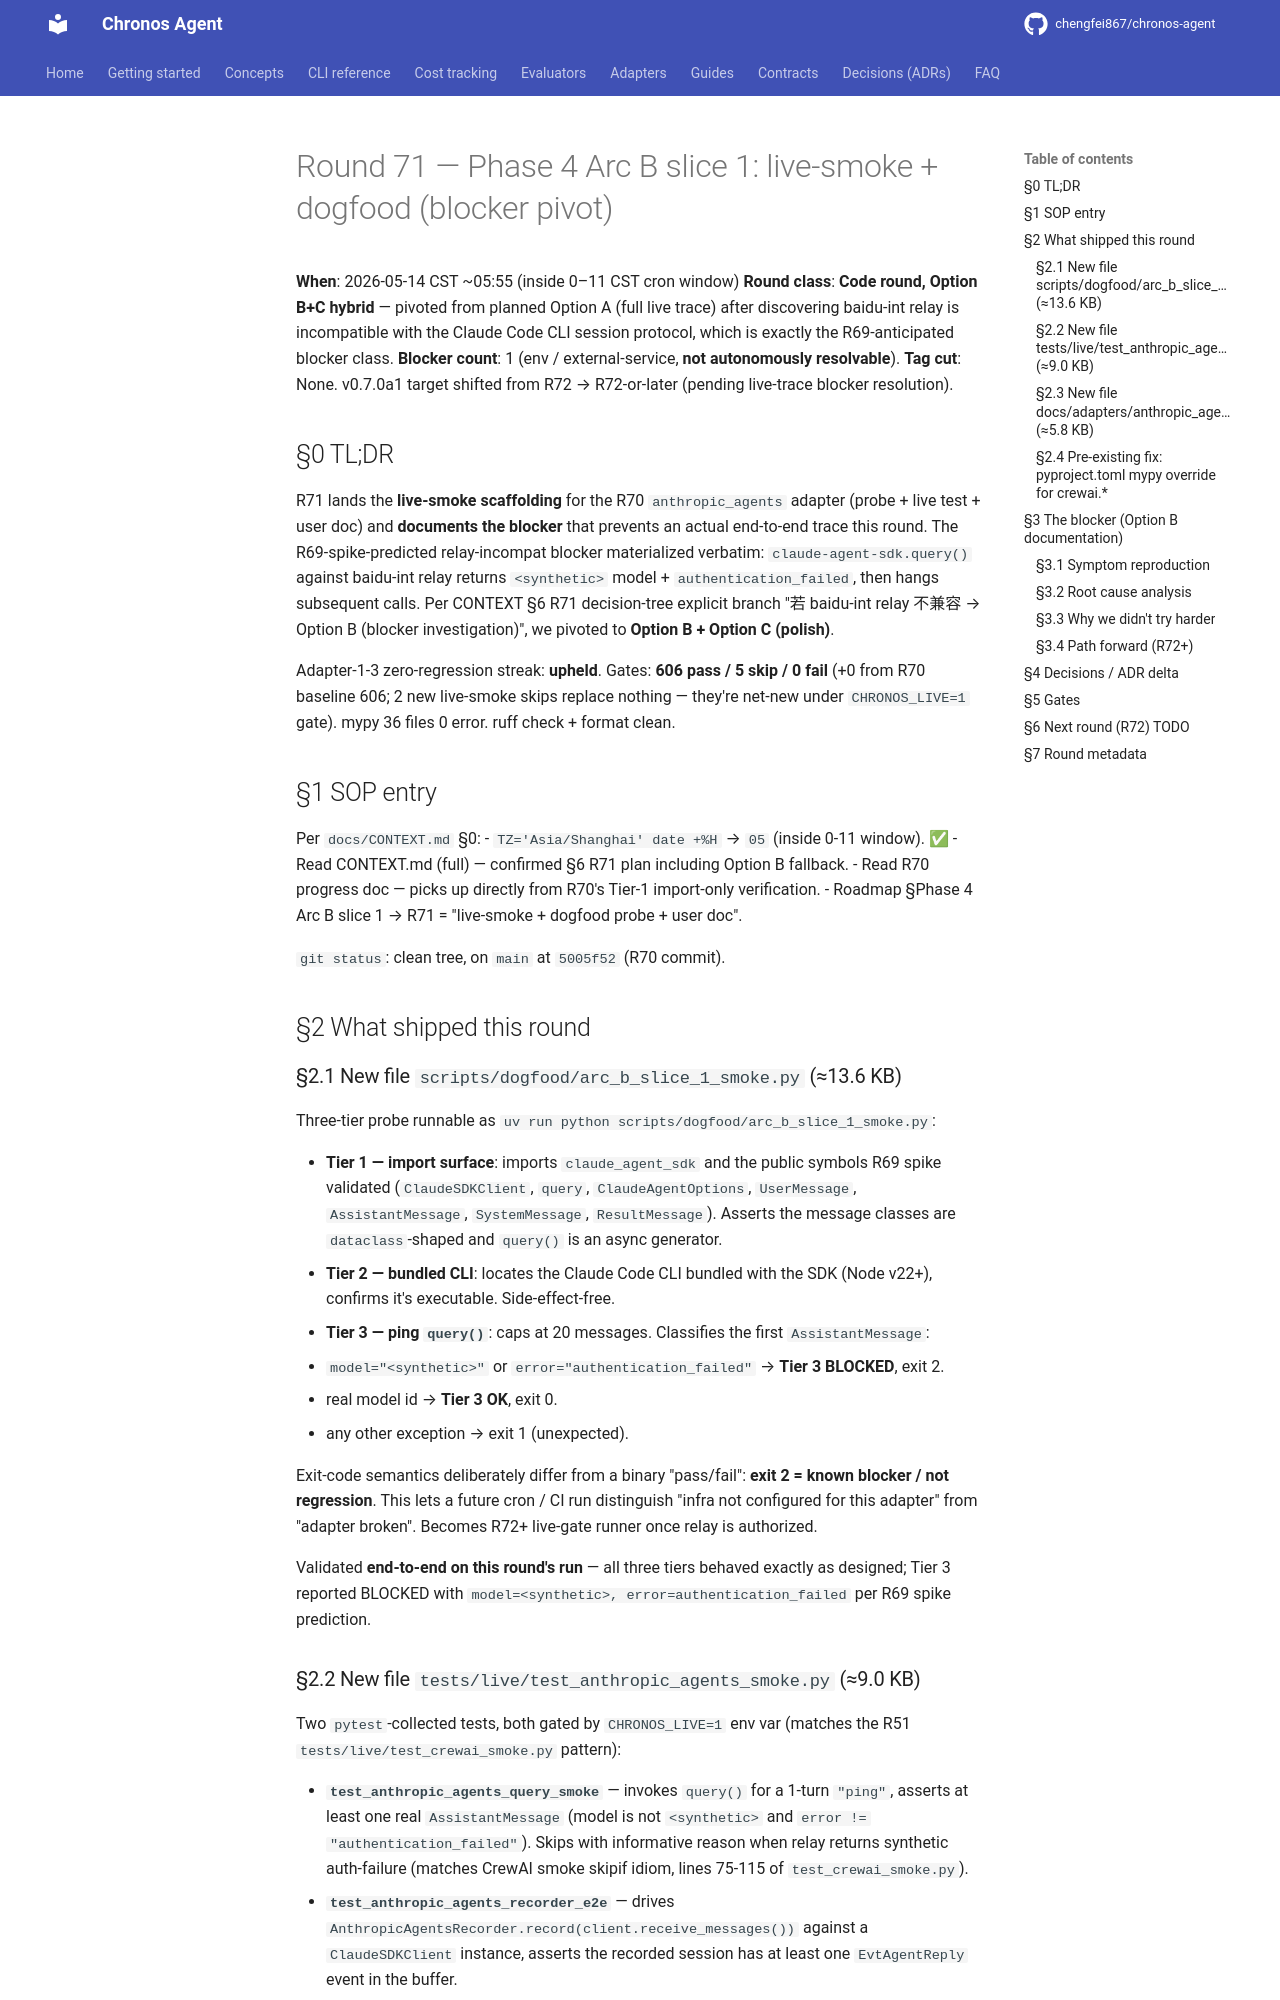

repository: chengfei867/chronos-agent · page: progress/2026-05-14-round-71/index.html · generator: mkdocs

# Round 71 — Phase 4 Arc B slice 1: live-smoke + dogfood (blocker pivot)

**When**: 2026-05-14 CST ~05:55 (inside 0–11 CST cron window)
**Round class**: **Code round, Option B+C hybrid** — pivoted from planned Option A (full live trace) after discovering baidu-int relay is incompatible with the Claude Code CLI session protocol, which is exactly the R69-anticipated blocker class.
**Blocker count**: 1 (env / external-service, **not autonomously resolvable**).
**Tag cut**: None. v0.7.0a1 target shifted from R72 → R72-or-later (pending live-trace blocker resolution).

## §0 TL;DR

R71 lands the **live-smoke scaffolding** for the R70 `anthropic_agents` adapter (probe + live test + user doc) and **documents the blocker** that prevents an actual end-to-end trace this round. The R69-spike-predicted relay-incompat blocker materialized verbatim: `claude-agent-sdk.query()` against baidu-int relay returns `<synthetic>` model + `authentication_failed`, then hangs subsequent calls. Per CONTEXT §6 R71 decision-tree explicit branch "若 baidu-int relay 不兼容 → Option B (blocker investigation)", we pivoted to **Option B + Option C (polish)**.

Adapter-1-3 zero-regression streak: **upheld**. Gates: **606 pass / 5 skip / 0 fail** (+0 from R70 baseline 606; 2 new live-smoke skips replace nothing — they're net-new under `CHRONOS_LIVE=1` gate). mypy 36 files 0 error. ruff check + format clean.

## §1 SOP entry

Per `docs/CONTEXT.md` §0:
- `TZ='Asia/Shanghai' date +%H` → `05` (inside 0-11 window). ✅
- Read CONTEXT.md (full) — confirmed §6 R71 plan including Option B fallback.
- Read R70 progress doc — picks up directly from R70's Tier-1 import-only verification.
- Roadmap §Phase 4 Arc B slice 1 → R71 = "live-smoke + dogfood probe + user doc".

`git status`: clean tree, on `main` at `5005f52` (R70 commit).

## §2 What shipped this round

### §2.1 New file `scripts/dogfood/arc_b_slice_1_smoke.py` (≈13.6 KB)

Three-tier probe runnable as `uv run python scripts/dogfood/arc_b_slice_1_smoke.py`:

- **Tier 1 — import surface**: imports `claude_agent_sdk` and the public symbols R69 spike validated (`ClaudeSDKClient`, `query`, `ClaudeAgentOptions`, `UserMessage`, `AssistantMessage`, `SystemMessage`, `ResultMessage`). Asserts the message classes are `dataclass`-shaped and `query()` is an async generator.
- **Tier 2 — bundled CLI**: locates the Claude Code CLI bundled with the SDK (Node v22+), confirms it's executable. Side-effect-free.
- **Tier 3 — ping `query()`**: caps at 20 messages. Classifies the first `AssistantMessage`:
  - `model="<synthetic>"` or `error="authentication_failed"` → **Tier 3 BLOCKED**, exit 2.
  - real model id → **Tier 3 OK**, exit 0.
  - any other exception → exit 1 (unexpected).

Exit-code semantics deliberately differ from a binary "pass/fail": **exit 2 = known blocker / not regression**. This lets a future cron / CI run distinguish "infra not configured for this adapter" from "adapter broken". Becomes R72+ live-gate runner once relay is authorized.

Validated **end-to-end on this round's run** — all three tiers behaved exactly as designed; Tier 3 reported BLOCKED with `model=<synthetic>, error=authentication_failed` per R69 spike prediction.
